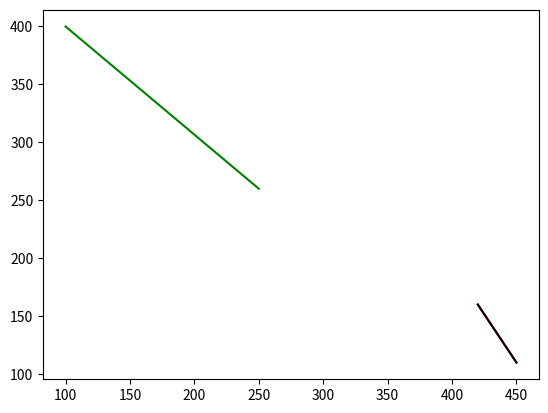

The matplotlib source for this figure:
import math
import numpy as np
import matplotlib.pyplot as plt

"""
    *
    * [redacted]
"""
"""
     * Calcula la distancia entre dos puntos "a" y "b" en el plano
     *
     * @param ax
     * @param ay
     * @param bx
     * @param by
     * @return
 """

def distanciaEntrePuntos(ax, ay, bx, by) :
        # Hipotenusa del triángulo rectángulo
        return math.hypot((bx - ax), (by - ay))
    

"""
     * Devuelve la orientación (en radianes) de un segmento que va desde el
     * origen hasta "a", respecto del semieje positivo X. El rango devuelto está
     * entre -PI, PI Ver:
     * https:#docs.oracle.com/en/java/javase/11/docs/api/java.base/java/lang/math.html#atan2(double,double)
     *
     * @param ax
     * @param ay
     * @return
 """
def orientacion1(ax, ay) :
        return math.atan2(ay, ax)
    

"""
     * Devuelve la orientación (en radianes) de un segmento que va desde "a"
     * hasta "b", respecto del semieje positivo X. El rango devuelto está entre
     * -PI, PI
     *
     * @param ax
     * @param ay
     * @return
 """
def orientacion(ax, ay, bx, by):
        return orientacion1(bx - ax, by - ay)
    

"""
     * Devuelve el ángulo (en radianes, contra-reloj) que habría que girar el
     * segmento "a-b" para que se oriente como el segmento "c-d"
     *
     * @param ax
     * @param ay
     * @param bx
     * @param by
     * @param cx
     * @param cy
     * @param dx
     * @param dy
     * @return
 """
def rotacion(ax, ay, bx, by,cx, cy, dx, dy):

        abOrientacion = orientacion(ax, ay, bx, by)
        cdOientacion = orientacion(cx, cy, dx, dy)

        return cdOientacion - abOrientacion
    

"""
     * Devuelve el factor de escala que hay que aplicar al segmento "a-b" para
     * convertirlo en el segmento "c-d"
     *
     * @param ax
     * @param ay
     * @param bx
     * @param by
     * @param cx
     * @param cy
     * @param dx
     * @param dy
     * @return
 """

def escala(ax, ay, bx, by,cx, cy, dx, dy):

        ab = distanciaEntrePuntos(ax, ay, bx, by)
        cd = distanciaEntrePuntos(cx, cy, dx, dy)

        if (ab == 0.0) :
           raise Exception("Longitud del segmento a-b es cero")
         # end if
        return cd / ab
    

"""
     * Arma la matriz de transformación lineal para convertir linealmente el
     * segmento "a-b" en "c-d"
     *
     * @param ax
     * @param ay
     * @param bx
     * @param by
     * @param cx
     * @param cy
     * @param dx
     * @param dy
     * @return
 """

def armaMatriz(ax, ay, bx,by, cx, cy, dx, dy):
        # Paso 1: calcula la escala
        escala1 = escala(ax, ay, bx, by, cx, cy, dx, dy)
        mEscala = armaMatrizEscala(escala1)

        # Paso 2: calcula la rotación
        angulo = rotacion(ax,ay, bx, by, cx, cy, dx, dy)
        mRotacion = armaMatrizRotacion(angulo)

        # Paso 3: arma la matriz intermedia de rotacion-escala
        mRotEsc = productoMatricial3x3(mEscala, mRotacion)
        
        # Paso 4: con la matriz intermedia, despaza el origen
        desp = transforma(mRotEsc, ax, ay)
        
        despX = cx - desp[0]
        despY = cy - desp[1]
        
        # Paso 5: calcula la matriz de desplazamiento
        mDesp = armaMatrizDesplazamiento(despX, despY)
        
        # Paso 6: consolida las tres matrices intermedias
        m = productoMatricial3x3(mDesp, mRotEsc)
                
        
        return m
    

"""
     * Aplica la matriz de transformación "m" al punto "p" y devuelve el punto
     * transformado "q", en un vector de dos elementos
     *
     * @param m
     * @param px
     * @param py
     * @return
 """

def transforma(m, px, py) :

        a = m[0][0]
        b = m[0][1]
        c = m[0][2]
        d = m[1][0]
        e = m[1][1]
        f = m[1][2]
        g = m[2][0]
        h = m[2][1]
        i = m[2][2]

        pz = 1

        qx = a * px + b * py + c * pz
        qy = d * px + e * py + f * pz
        qz = g * px + h * py + i * pz

        q = [qx, qy, qz]

        return q
    

"""
            * Arma la matriz de desplazamiento 3x3
            *
            * @param despx
            * @param despy
            * @return
"""

def armaMatrizDesplazamiento(despx, despy) :
        m = np.array([[1,0,despx],[0,1,despy],[0,0,1]])
        """
            m[0][0] = 1
            m[0][1] = 0
            m[0][2] = despx
            m[1][0] = 0
            m[1][1] = 1
            m[1][2] = despy
            m[2][0] = 0
            m[2][1] = 0
            m[2][2] = 1
        """
        return m
    

"""
     * Devuelve la matriz de transformación 3x3 para girar alrededor del origen.
     * Angulo en radianes, sentido anti-horario positivo
     *
     * @param angulo
     * @return
 """
def armaMatrizRotacion(angulo) :
        m = np.array([[math.cos(angulo),-math.sin(angulo),0],[math.sin(angulo),math.cos(angulo),0],[0,0,1]])
        """
            m[0][0] = math.cos(angulo)
            m[0][1] = -math.sin(angulo)
            m[0][2] = 0

            m[1][0] = -m[0][1] # math.sin(angulo)
            m[1][1] = m[0][0] # math.cos(angulo)
            m[1][2] = 0

            m[2][0] = 0
            m[2][1] = 0
            m[2][2] = 1
        """
        return m
    

"""
     * Arma la matriz de escala 3x3 alrededor del origen
     *
     * @param factor
     * @return
 """
def armaMatrizEscala(factor) :
        m = np.array([[factor,0,0],[0,factor,0],[0,0,1]])
        """
            m[0][0] = factor
            m[0][1] = 0
            m[0][2] = 0

            m[1][0] = 0
            m[1][1] = factor
            m[1][2] = 0

            m[2][0] = 0
            m[2][1] = 0
            m[2][2] = 1
        """
        return m
    

"""
     * Calcula el producto matricial entre dos matrices A x B, cada una de 3x3
     *
     * @param mA
     * @param mB
     * @return
 """
def productoMatricial3x3(mA, mB) :

        mP = np.dot(mA,mB)

        """
            aA = mA[0][0]
            bA = mA[0][1]
            cA = mA[0][2]
        dA = mA[1][0]
            eA = mA[1][1]
            fA = mA[1][2]
            gA = mA[2][0]
            hA = mA[2][1]
            iA = mA[2][2]

            aB = mB[0][0]
            bB = mB[0][1]
            cB = mB[0][2]
        dB = mB[1][0]
            eB = mB[1][1]
            fB = mB[1][2]
            gB = mB[2][0]
            hB = mB[2][1]
            iB = mB[2][2]

            mP = [3][3]

            mP[0][0] = aA * aB + bA * dB + cA * gB
            mP[0][1] = aA * bB + bA * eB + cA * hB
            mP[0][2] = aA * cB + bA * fB + cA * iB
            mP[1][0] = dA * aB + eA * dB + fA * gB
            mP[1][1] = dA * bB + eA * eB + fA * hB
            mP[1][2] = dA * cB + eA * fB + fA * iB
            mP[2][0] = gA * aB + hA * dB + iA * gB
            mP[2][1] = gA * bB + hA * eB + iA * hB
            mP[2][2] = gA * cB + hA * fB + iA * iB
        """
        return mP

A=np.array([[1,2,3],[3,4,2],[5,6,1]]) 
B=np.array([[1,2,3],[3,4,5],[1,2,3]])

c1cx = 100
c1cy = 250

c2cx = 400
c2cy = 260

c1rx = 450
c1ry = 420

c2rx = 110
c2ry = 160

plt.plot([c1cx,c1cy],[c2cx,c2cy],color = 'green')
plt.plot([c1rx,c1ry],[c2rx,c2ry],color = 'red')

m = armaMatriz(c1cx, c1cy, c2cx, c2cy, c1rx, c1ry, c2rx, c2ry)

c1r = transforma(m, c1cx, c1cy)
c2r = transforma(m, c2cx, c2cy)

plt.plot([c1r[0], c1r[1]], [c2r[0], c2r[1]],color = 'black')

plt.show()

D = armaMatriz(123,135,263,246,254,237,532,342)

print(D)

